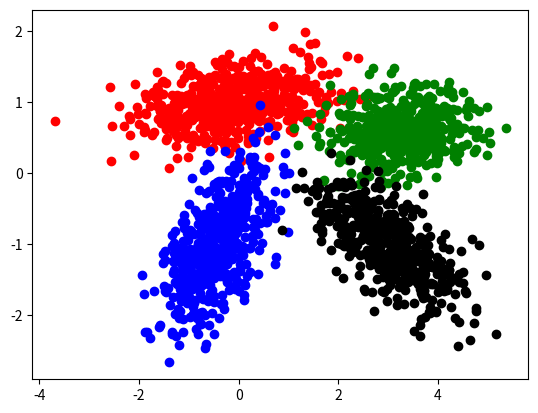

This chart was generated by the following Python code: (Note: this script raises an exception after producing the figure.)


import numpy as np
from numpy.random import multivariate_normal
import matplotlib.pyplot as plt
get_ipython().magic(u'matplotlib inline')
import seaborn as sns



mu1 = np.array([0, 1])
mu2 = np.array([-0.5, -1.0])
mu3 = np.array([3.2, .6])
mu4 = np.array([3, -1])

s1 = np.matrix([[1, 0.1], [0.1, 0.1]])
s2 = np.matrix([[0.3, 0.2], [0.2, 0.4]])
s3 = np.matrix([[0.5, 0.01], [0.01, 0.1]])
s4 = np.matrix([[0.5, -0.2], [-0.2, 0.2]])

d1 = multivariate_normal(mu1, s1, 500)
d2 = multivariate_normal(mu2, s2, 500)
d3 = multivariate_normal(mu3, s3, 500)
d4 = multivariate_normal(mu4, s4, 500)



fig, (ax1) = plt.subplots(1,1)

ax1.scatter(d1[:,0], d1[:,1], color='red')
ax1.scatter(d2[:,0], d2[:,1], color='blue')
ax1.scatter(d3[:,0], d3[:,1], color='green')
ax1.scatter(d4[:,0], d4[:,1], color='black')

plt.show()





sns.kdeplot(d1[:,0], d1[:,1], cmap='Blues', shade=True, shade_lowest=False)
sns.kdeplot(d2[:,0], d2[:,1], cmap='Greens', shade=True, shade_lowest=False)
sns.kdeplot(d3[:,0], d3[:,1], cmap='Reds', shade=True, shade_lowest=False)
sns.kdeplot(d4[:,0], d4[:,1], cmap='Purples', shade=True, shade_lowest=False)
#plt.show()



